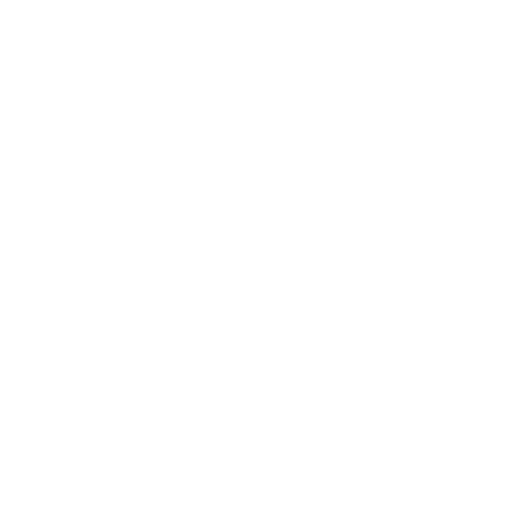
t = 0.00 s
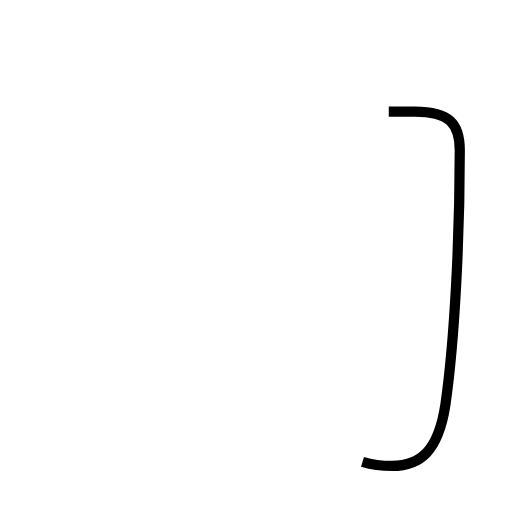
t = 1.38 s
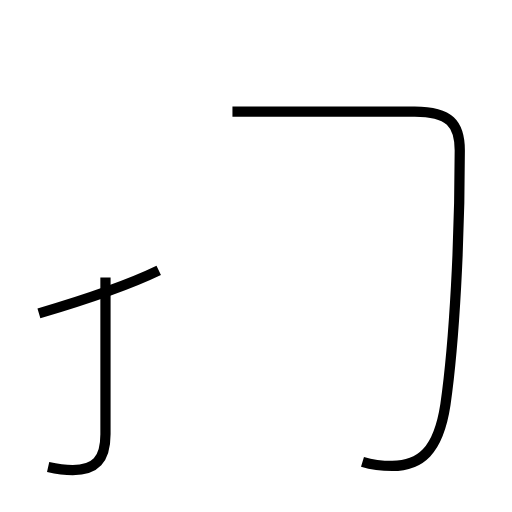
t = 2.91 s
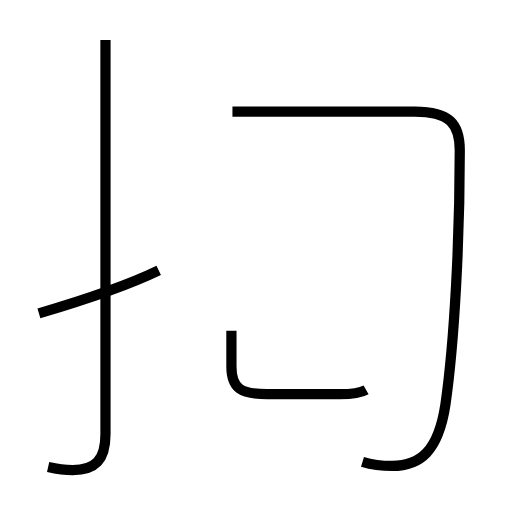
t = 4.15 s
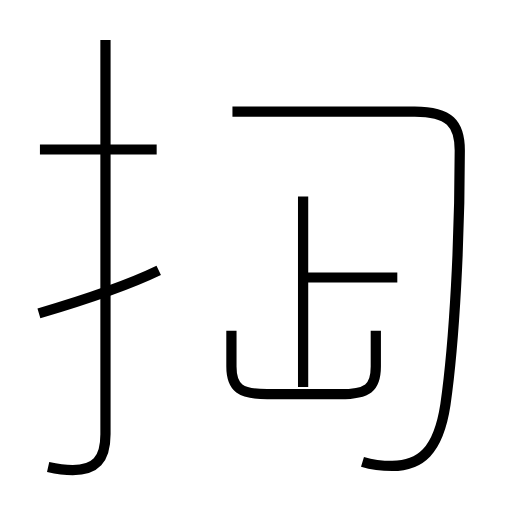
t = 5.51 s
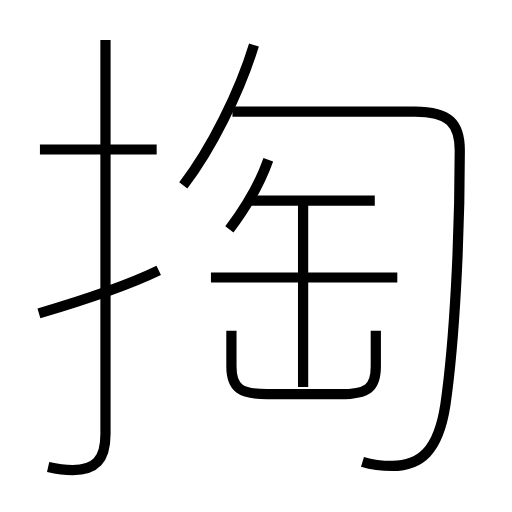
t = 6.85 s

The animated SVG that drew these frames (rendered in a browser with its animation timeline set to each time). Animation: 10 SMIL elements (animate=10); one cycle of 6.85 s.

<?xml version='1.0' encoding='utf-8'?>
<svg viewBox="0.0 -6.0 50.0 50.0" version="1.1" xmlns="http://www.w3.org/2000/svg"><rect x="-1000" y="-1000" width="2000" height="2000" stroke="white" fill="white" /><g style="fill:none;stroke:#000000;stroke-width:1"><path d="M 35.4 1.1 C 36.4 1.4 37.4 1.5 38.3 1.5 C 41.0 1.5 42.8 0.1 43.5 -4.5 C 44.4 -10.8 44.9 -20.8 44.9 -29.3 C 44.9 -31.9 43.9 -33.1 40.5 -33.1 L 22.7 -33.1 " transform="translate(0.0 38.0)" stroke-dasharray="61.22414613822344" stroke-dashoffset="61.22414613822344"><animate attributeName="stroke-dashoffset" from="61.22414613822344" to="0" dur="1.8367243841467031s" begin="0s" fill="freeze" /></path><path d="M 3.8 -13.4 C 8.2 -14.7 12.4 -16.1 15.5 -17.6 " transform="translate(0.0 38.0)" stroke-dasharray="12.443607440457034" stroke-dashoffset="12.443607440457034"><animate attributeName="stroke-dashoffset" from="12.443607440457034" to="0" dur="0.37330822321371104s" begin="1.8367243841467031s" fill="freeze" /></path><path d="M 4.7 1.6 C 5.6 1.8 6.5 1.9 7.1 1.9 C 9.3 1.9 10.3 0.9 10.3 -1.6 L 10.3 -40.1 " transform="translate(0.0 38.0)" stroke-dasharray="46.41836426529787" stroke-dashoffset="46.41836426529787"><animate attributeName="stroke-dashoffset" from="46.41836426529787" to="0" dur="1.3925509279589359s" begin="2.2100326073604144s" fill="freeze" /></path><path d="M 22.6 -11.7 L 22.6 -8.2 C 22.6 -6.1 23.5 -5.5 26.1 -5.5 L 33.2 -5.5 C 35.9 -5.5 36.7 -6.1 36.7 -8.2 L 36.7 -11.7 " transform="translate(0.0 38.0)" stroke-dasharray="24.500594238742366" stroke-dashoffset="24.500594238742366"><animate attributeName="stroke-dashoffset" from="24.500594238742366" to="0" dur="0.7350178271622709s" begin="3.6025835353193503s" fill="freeze" /></path><path d="M 15.3 -29.4 L 3.9 -29.4 " transform="translate(0.0 38.0)" stroke-dasharray="11.4" stroke-dashoffset="11.4"><animate attributeName="stroke-dashoffset" from="11.4" to="0" dur="0.34199999999999997s" begin="4.337601362481621s" fill="freeze" /></path><path d="M 29.6 -6.2 L 29.6 -24.8 " transform="translate(0.0 38.0)" stroke-dasharray="18.6" stroke-dashoffset="18.6"><animate attributeName="stroke-dashoffset" from="18.6" to="0" dur="0.558s" begin="4.679601362481621s" fill="freeze" /></path><path d="M 38.8 -16.9 L 20.6 -16.9 " transform="translate(0.0 38.0)" stroke-dasharray="18.199999999999996" stroke-dashoffset="18.199999999999996"><animate attributeName="stroke-dashoffset" from="18.199999999999996" to="0" dur="0.5459999999999998s" begin="5.2376013624816204s" fill="freeze" /></path><path d="M 22.4 -21.6 C 23.9 -23.6 25.4 -26.1 26.2 -28.4 " transform="translate(0.0 38.0)" stroke-dasharray="7.818245734305326" stroke-dashoffset="7.818245734305326"><animate attributeName="stroke-dashoffset" from="7.818245734305326" to="0" dur="0.23454737202915976s" begin="5.783601362481621s" fill="freeze" /></path><path d="M 17.9 -25.9 C 20.6 -29.4 23.4 -35.0 24.8 -39.6 " transform="translate(0.0 38.0)" stroke-dasharray="15.409602879376694" stroke-dashoffset="15.409602879376694"><animate attributeName="stroke-dashoffset" from="15.409602879376694" to="0" dur="0.4622880863813008s" begin="6.01814873451078s" fill="freeze" /></path><path d="M 36.6 -24.4 L 24.4 -24.4" transform="translate(0.0 38.0)" stroke-dasharray="12.200000000000003" stroke-dashoffset="12.200000000000003"><animate attributeName="stroke-dashoffset" from="12.200000000000003" to="0" dur="0.36600000000000005s" begin="6.480436820892081s" fill="freeze" /></path></g></svg>
